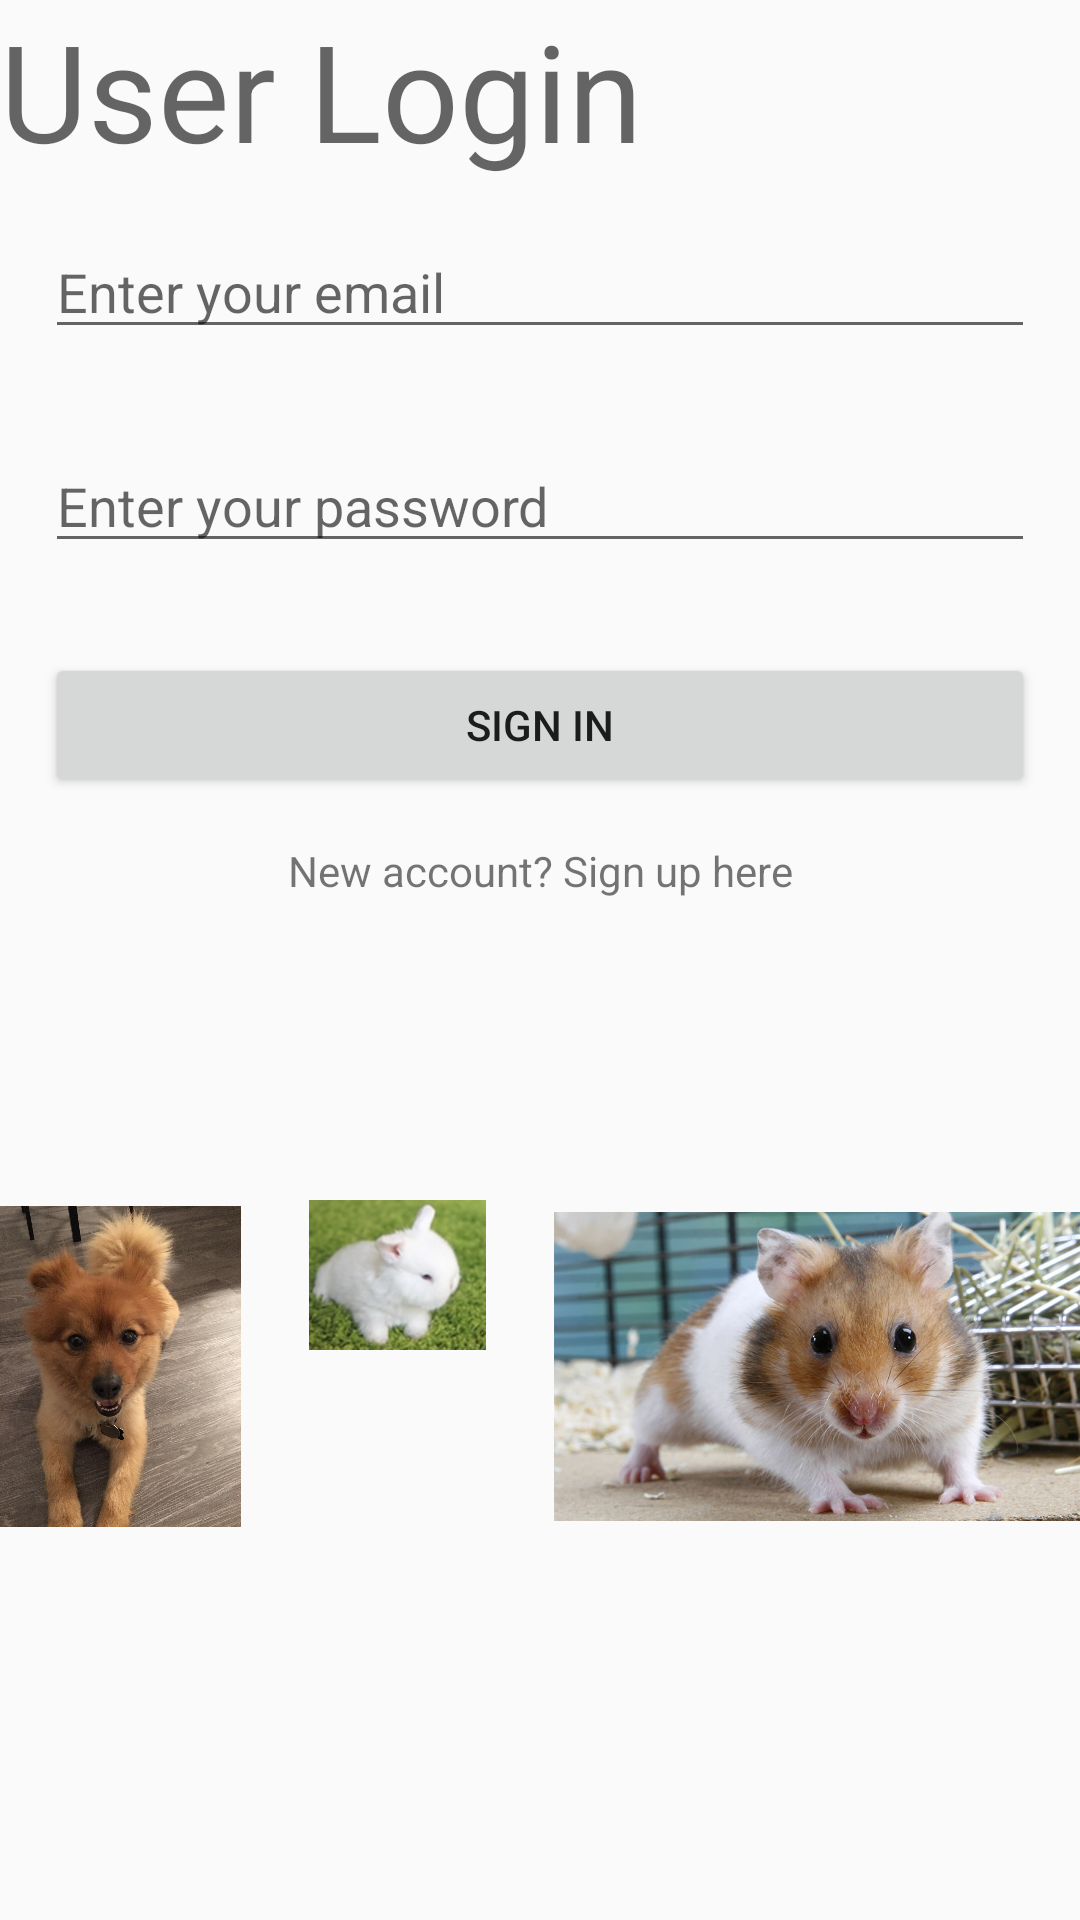

The Android layout XML behind this screen, and the referenced resources:
<!-- AndroidManifest.xml: application theme AppTheme -->
<!-- res/layout/activity_login.xml -->
<?xml version="1.0" encoding="utf-8"?>
<android.support.constraint.ConstraintLayout xmlns:android="http://schemas.android.com/apk/res/android"
    xmlns:app="http://schemas.android.com/apk/res-auto"
    xmlns:tools="http://schemas.android.com/tools"
    android:layout_width="match_parent"
    android:layout_height="match_parent"
    tools:context=".LoginActivity">


    <LinearLayout
        android:layout_centerHorizontal="true"
        android:layout_centerVertical="true"
        android:orientation="vertical"
        android:layout_width="match_parent"
        android:layout_height="wrap_content">

        <TextView
            android:id="@+id/textView"
            android:layout_width="match_parent"
            android:layout_height="wrap_content"
            android:text="User Login"
            android:textAppearance="@style/TextAppearance.AppCompat.Display2" />

        <EditText
            android:layout_margin="15dp"
            android:inputType="textEmailAddress"
            android:hint="Enter your email"
            android:id="@+id/editTextEmail"
            android:layout_width="match_parent"
            android:layout_height="wrap_content" />

        <EditText
            android:layout_margin="15dp"
            android:inputType="textPassword"
            android:hint="Enter your password"
            android:id="@+id/editTextPassword"
            android:layout_width="match_parent"
            android:layout_height="wrap_content" />

        <Button
            android:layout_margin="15dp"
            android:id="@+id/buttonSignin"
            android:text="Sign in"
            android:layout_width="match_parent"
            android:layout_height="wrap_content" />

        <TextView
            android:textAlignment="center"
            android:text="New account? Sign up here"
            android:id="@+id/textViewSignup"
            android:layout_width="match_parent"
            android:layout_height="wrap_content" />

    </LinearLayout>

    <LinearLayout
        android:layout_width="368dp"
        android:layout_height="111dp"
        android:layout_marginTop="400dp"
        android:orientation="horizontal"
        app:layout_constraintTop_toTopOf="parent"
        tools:layout_editor_absoluteX="8dp">

        <ImageView
            android:id="@+id/picMango"
            android:layout_width="60dp"
            android:layout_height="wrap_content"
            android:layout_weight="1"
            app:srcCompat="@drawable/mango" />

        <ImageView
            android:id="@+id/picBunny"
            android:layout_width="84dp"
            android:layout_height="wrap_content"
            android:layout_weight="1"
            app:srcCompat="@drawable/bunny" />

        <ImageView
            android:id="@+id/picHamster"
            android:layout_width="163dp"
            android:layout_height="wrap_content"
            android:layout_weight="1"
            app:srcCompat="@drawable/hamster" />
    </LinearLayout>

</android.support.constraint.ConstraintLayout>
<!-- resources referenced by this layout -->
<resources>
  <!-- drawable bunny: png bitmap (drawable-hdpi, 17338 bytes) -->
  <!-- drawable hamster: jpg bitmap (drawable, 130656 bytes) -->
  <!-- drawable mango: jpg bitmap (drawable, 315273 bytes) -->
  <style name="AppTheme" parent="Theme.AppCompat.Light.DarkActionBar">
          
          <item name="colorPrimary">@color/colorPrimary</item>
          <item name="colorPrimaryDark">@color/colorPrimaryDark</item>
          <item name="colorAccent">@color/colorAccent</item>
      </style>
  <color name="colorPrimary">#3F51B5</color>
  <color name="colorPrimaryDark">#303F9F</color>
  <color name="colorAccent">#FF4081</color>
</resources>
